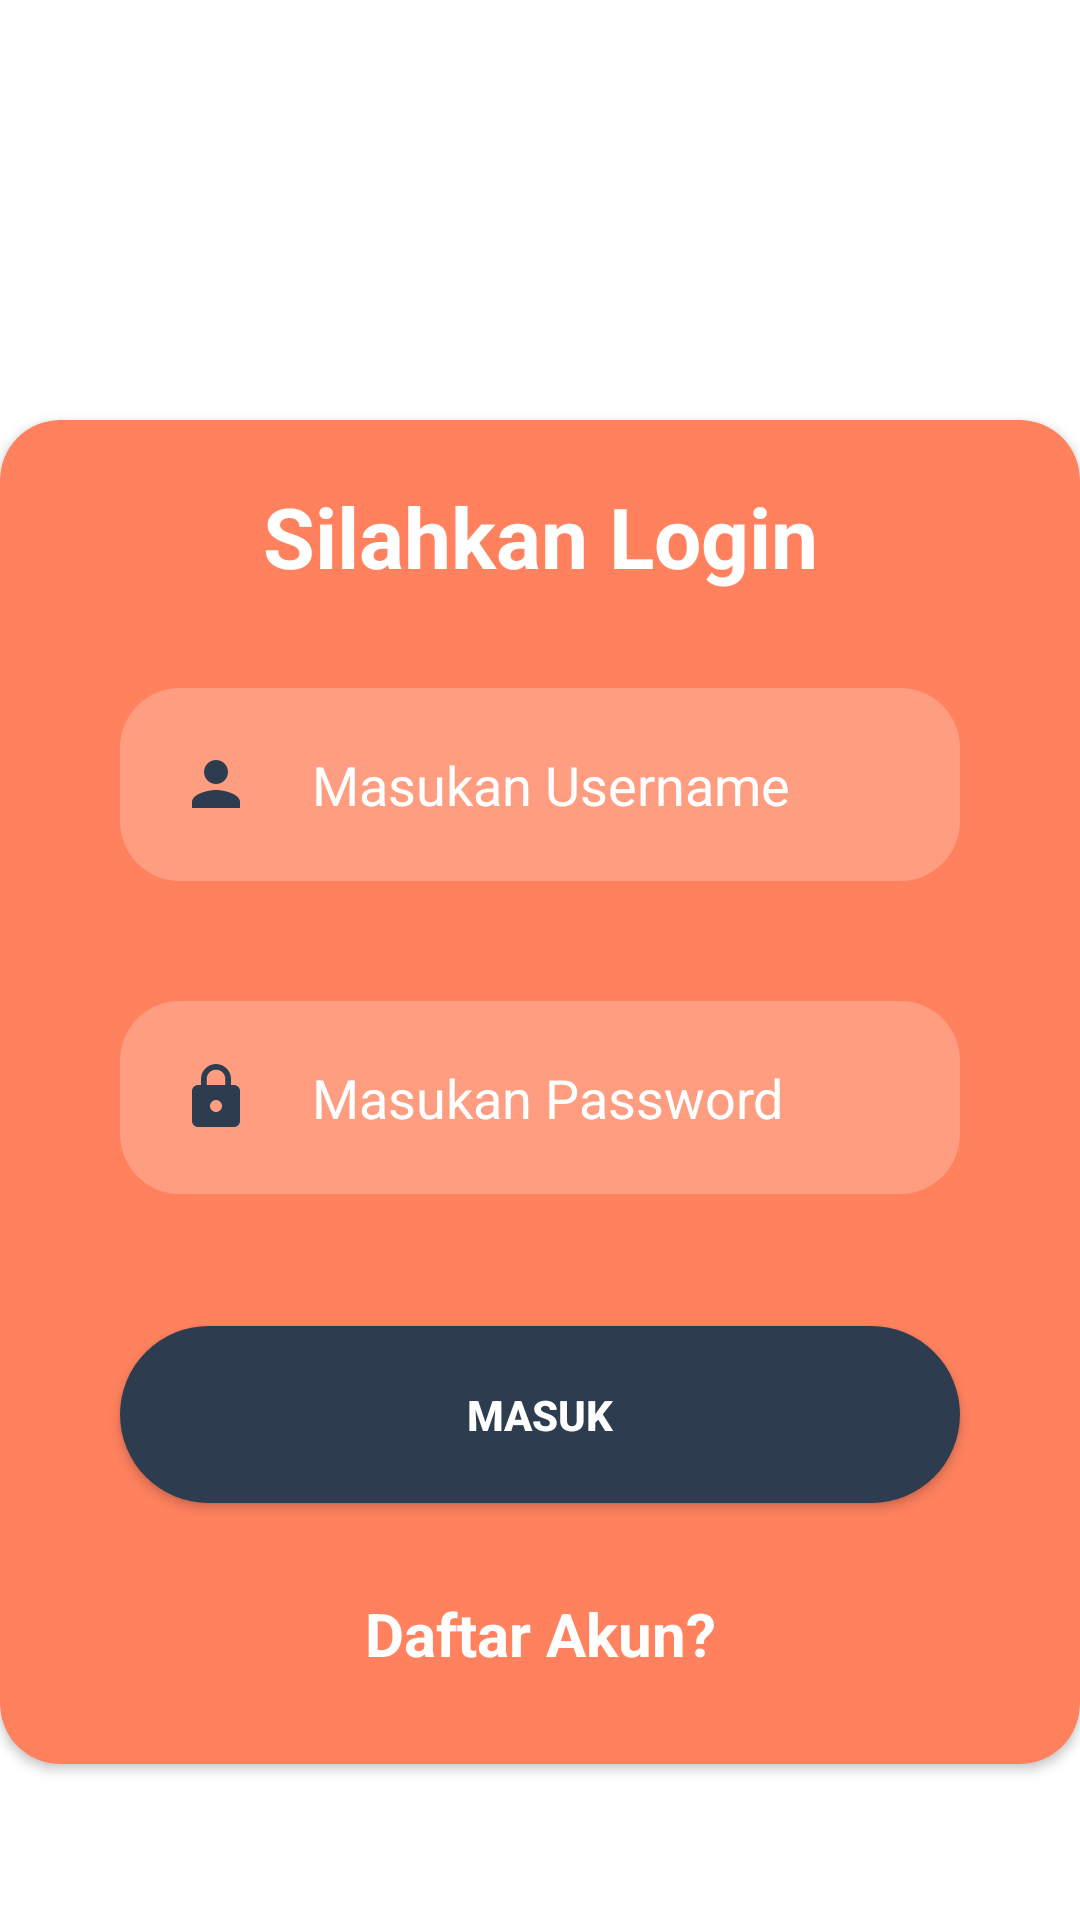

Reconstruct the res/layout file that produces this screen, plus the resources it refers to.
<!-- AndroidManifest.xml: application theme Theme.IqbalSertifikasi -->
<!-- res/layout/activity_login.xml -->
<?xml version="1.0" encoding="utf-8"?>
<LinearLayout
    xmlns:android="http://schemas.android.com/apk/res/android"
    xmlns:app="http://schemas.android.com/apk/res-auto"
    xmlns:tools="http://schemas.android.com/tools"
    android:layout_width="match_parent"
    android:layout_height="match_parent"
    android:layout_margin="20dp"
    android:orientation="vertical"
    tools:context=".auth.Login">

<androidx.cardview.widget.CardView
    android:layout_width="match_parent"
    android:layout_height="wrap_content"
    android:layout_marginTop="140dp"
    app:cardCornerRadius="20dp"
    android:layout_gravity="center_vertical"
    app:cardBackgroundColor="@color/secondary">

    <LinearLayout
        android:layout_width="match_parent"
        android:layout_height="wrap_content"
        android:layout_margin="20dp"
        android:orientation="vertical">

        <TextView
            android:id="@+id/tvLogin"
            android:layout_width="match_parent"
            android:layout_height="wrap_content"
            android:text="Silahkan Login"
            android:textSize="28sp"
            android:textStyle="bold"
            android:textColor="@color/white"
            android:gravity="center"/>

        <EditText
            android:id="@+id/etUsername"
            android:layout_width="match_parent"
            android:layout_height="wrap_content"
            android:layout_marginStart="20dp"
            android:layout_marginEnd="20dp"
            android:layout_marginTop="32dp"
            android:layout_marginBottom="20dp"
            android:background="@drawable/edittext_background"
            app:cardCornerRadius="20dp"
            android:hint="Masukan Username"
            android:textColor="@color/white"
            android:textColorHint="@color/white"
            android:padding="20dp"
            android:drawableStart="@drawable/baseline_person_24"
            android:drawablePadding="20dp" />

        <EditText
            android:id="@+id/etPassword"
            android:layout_width="match_parent"
            android:layout_height="wrap_content"
            android:layout_marginStart="20dp"
            android:layout_marginEnd="20dp"
            android:layout_marginTop="20dp"
            android:layout_marginBottom="20dp"
            android:background="@drawable/edittext_background"
            android:hint="Masukan Password"
            android:inputType="textPassword"
            android:textColor="@color/white"
            android:textColorHint="@color/white"
            android:padding="20dp"
            android:drawableStart="@drawable/baseline_lock_24"
            android:drawablePadding="20dp" />

        <androidx.appcompat.widget.AppCompatButton
            android:id="@+id/btnLogin"
            android:background="@drawable/shapebutton"
            android:layout_width="match_parent"
            android:layout_height="wrap_content"
            android:padding="20dp"
            android:layout_marginStart="20dp"
            android:layout_marginEnd="20dp"
            android:layout_marginTop="24dp"
            android:text="Masuk"
            android:textColor="@color/white"
            android:textStyle="bold"
            android:textSize="14sp"
            android:backgroundTint="@color/navy" />

        <TextView
            android:id="@+id/tvRegister"
            android:layout_width="match_parent"
            android:layout_height="wrap_content"
            android:layout_marginStart="10dp"
            android:layout_marginTop="30dp"
            android:layout_marginEnd="10dp"
            android:layout_marginBottom="10dp"
            android:gravity="center"
            android:text="Daftar Akun?"
            android:textSize="20sp"
            android:textStyle="bold"
            android:textColor="@color/white"/>


    </LinearLayout>

</androidx.cardview.widget.CardView>

</LinearLayout>
<!-- resources referenced by this layout -->
<resources>
  <color name="navy">#2D3D4F</color>
  <color name="secondary">#FF815E</color>
  <color name="white">#FFFFFFFF</color>
  <!-- drawable baseline_lock_24 (drawable-v24) -->
  <vector android:height="24dp" android:tint="@color/navy"
      android:viewportHeight="24" android:viewportWidth="24"
      android:width="24dp" xmlns:android="http://schemas.android.com/apk/res/android">
      <path android:fillColor="@android:color/white" android:pathData="M18,8h-1L17,6c0,-2.76 -2.24,-5 -5,-5S7,3.24 7,6v2L6,8c-1.1,0 -2,0.9 -2,2v10c0,1.1 0.9,2 2,2h12c1.1,0 2,-0.9 2,-2L20,10c0,-1.1 -0.9,-2 -2,-2zM12,17c-1.1,0 -2,-0.9 -2,-2s0.9,-2 2,-2 2,0.9 2,2 -0.9,2 -2,2zM15.1,8L8.9,8L8.9,6c0,-1.71 1.39,-3.1 3.1,-3.1 1.71,0 3.1,1.39 3.1,3.1v2z"/>
  </vector>
  <!-- drawable baseline_person_24 (drawable-v24) -->
  <vector android:height="24dp" android:tint="@color/navy"
      android:viewportHeight="24" android:viewportWidth="24"
      android:width="24dp" xmlns:android="http://schemas.android.com/apk/res/android">
      <path android:fillColor="@android:color/white" android:pathData="M12,12c2.21,0 4,-1.79 4,-4s-1.79,-4 -4,-4 -4,1.79 -4,4 1.79,4 4,4zM12,14c-2.67,0 -8,1.34 -8,4v2h16v-2c0,-2.66 -5.33,-4 -8,-4z"/>
  </vector>
  <!-- drawable edittext_background (drawable) -->
  <shape xmlns:android="http://schemas.android.com/apk/res/android">
      <solid android:color="@color/background" />
      <corners android:radius="20dp" />
  </shape>
  <!-- drawable shapebutton (drawable) -->
  <?xml version="1.0" encoding="utf-8"?>
  <shape xmlns:android="http://schemas.android.com/apk/res/android">
  
      <solid
          android:color = "@color/white"
          />
      <corners
          android:radius = "50dp"
          />
  
  </shape>
  <style name="Theme.IqbalSertifikasi" parent="Theme.MaterialComponents.DayNight.DarkActionBar">
          
          <item name="colorPrimary">@color/secondary</item>
          <item name="colorPrimaryVariant">@color/secondary</item>
          <item name="colorOnPrimary">@color/white</item>
          
          <item name="colorSecondary">@color/teal_200</item>
          <item name="colorSecondaryVariant">@color/teal_700</item>
          <item name="colorOnSecondary">@color/secondary</item>
          
          <item name="android:statusBarColor" tools:targetApi="l">?attr/colorPrimaryVariant</item>
          
      </style>
  <color name="background">#38ffffff</color>
  <color name="teal_200">#FF03DAC5</color>
  <color name="teal_700">#FF018786</color>
</resources>
